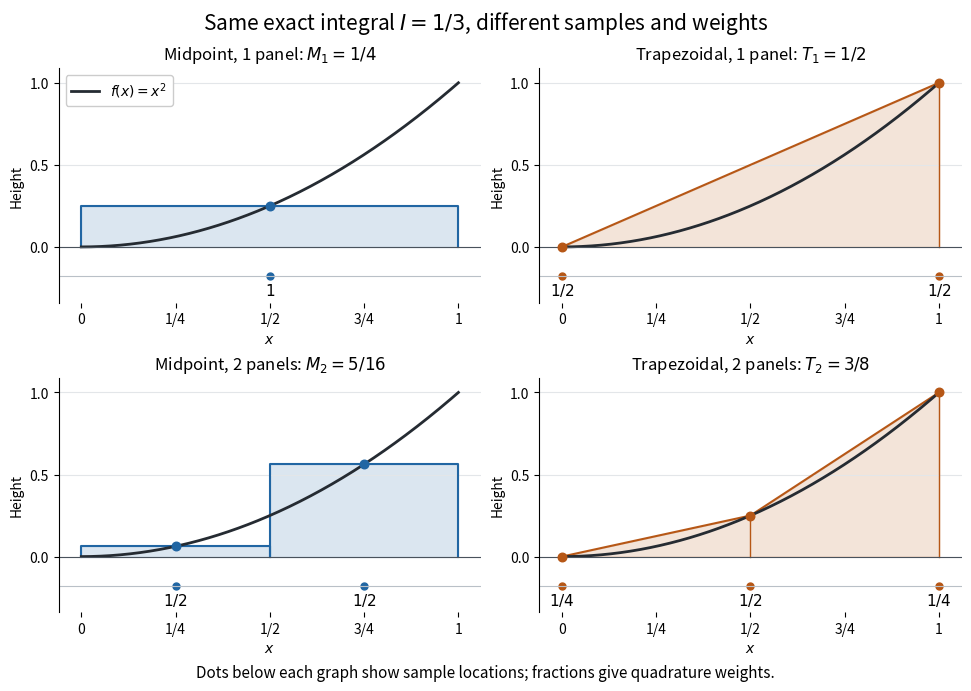

Here is the Python script that generated this plot: (Note: this script raises an exception after producing the figure.)
"""Compare quadrature panels and the weights of their actual samples.

Run from _media; outputs quadrature-sample-weights-and-panels.png to CWD.
Tested with Python 3.14, matplotlib 3.10.7 and numpy 2.3.5.
"""

from pathlib import Path

import matplotlib.pyplot as plt
import numpy as np


def main():
    fig, axes = plt.subplots(2, 2, figsize=(9.6, 6.8), layout="constrained")
    fig.set_facecolor("white")
    curve = np.linspace(0, 1, 501)
    for row, n in enumerate((1, 2)):
        edges = np.linspace(0, 1, n + 1)
        for col, method in enumerate(("Midpoint", "Trapezoidal")):
            ax = axes[row, col]
            color = "#2166a3" if col == 0 else "#b65716"
            ax.set_facecolor("white")
            if col == 0:
                nodes = (edges[:-1] + edges[1:]) / 2
                weights = np.full(n, 1 / n)
                for left, right, node in zip(edges[:-1], edges[1:], nodes):
                    ax.fill_between([left, right], node**2, color=color, alpha=0.16)
                    ax.plot([left, left, right, right], [0, node**2, node**2, 0], color=color)
                value = np.dot(weights, nodes**2)
                np.testing.assert_allclose(value, 1 / 3 - 1 / (12 * n**2))
                answer = "1/4" if n == 1 else "5/16"
                weight_labels = ["1" if n == 1 else "1/2"] * n
            else:
                nodes = edges
                weights = np.full(n + 1, 1 / n)
                weights[[0, -1]] /= 2
                ax.fill_between(nodes, nodes**2, color=color, alpha=0.16)
                ax.plot(nodes, nodes**2, color=color)
                for node in nodes:
                    ax.plot([node, node], [0, node**2], color=color, lw=1)
                value = np.dot(weights, nodes**2)
                np.testing.assert_allclose(value, 1 / 3 + 1 / (6 * n**2))
                answer = "1/2" if n == 1 else "3/8"
                weight_labels = ["1/2", "1/2"] if n == 1 else ["1/4", "1/2", "1/4"]
            np.testing.assert_allclose(weights.sum(), 1)
            ax.plot(curve, curve**2, color="#252b32", lw=2, label=r"$f(x)=x^2$")
            ax.scatter(nodes, nodes**2, s=38, color=color, zorder=4, clip_on=False)
            ax.axhline(0, color="#49525c", lw=0.8)
            # A separate strip records nodes and weights, not extra function values.
            ax.axhline(-0.18, color="#b9c0c7", lw=0.8)
            ax.scatter(nodes, np.full_like(nodes, -0.18), color=color, s=25, clip_on=False)
            for node, label in zip(nodes, weight_labels):
                ax.text(node, -0.27, "$" + label + "$", ha="center", va="center", fontsize=11)
            symbol = "M" if col == 0 else "T"
            ax.set_title(f"{method}, {n} panel{'s' if n > 1 else ''}: ${symbol}_{n}={answer}$", fontsize=12)
            ax.set(xlim=(-0.06, 1.06), ylim=(-0.34, 1.09), xlabel="$x$", ylabel="Height")
            ax.set_xticks([0, 0.25, 0.5, 0.75, 1], ["0", "1/4", "1/2", "3/4", "1"])
            ax.set_yticks([0, 0.5, 1])
            ax.spines[["top", "right", "bottom"]].set_visible(False)
            ax.grid(axis="y", color="#e3e6e9", zorder=0)
            if row == 0 and col == 0:
                ax.legend(loc="upper left", fontsize=10, framealpha=1)
    fig.suptitle(r"Same exact integral $I=1/3$, different samples and weights", fontsize=15)
    fig.supxlabel("Dots below each graph show sample locations; fractions give quadrature weights.", fontsize=11)
    fig.savefig(Path(__file__).stem + ".png", dpi=100, facecolor="white", transparent=False)
    plt.close(fig)


if __name__ == "__main__":
    main()
